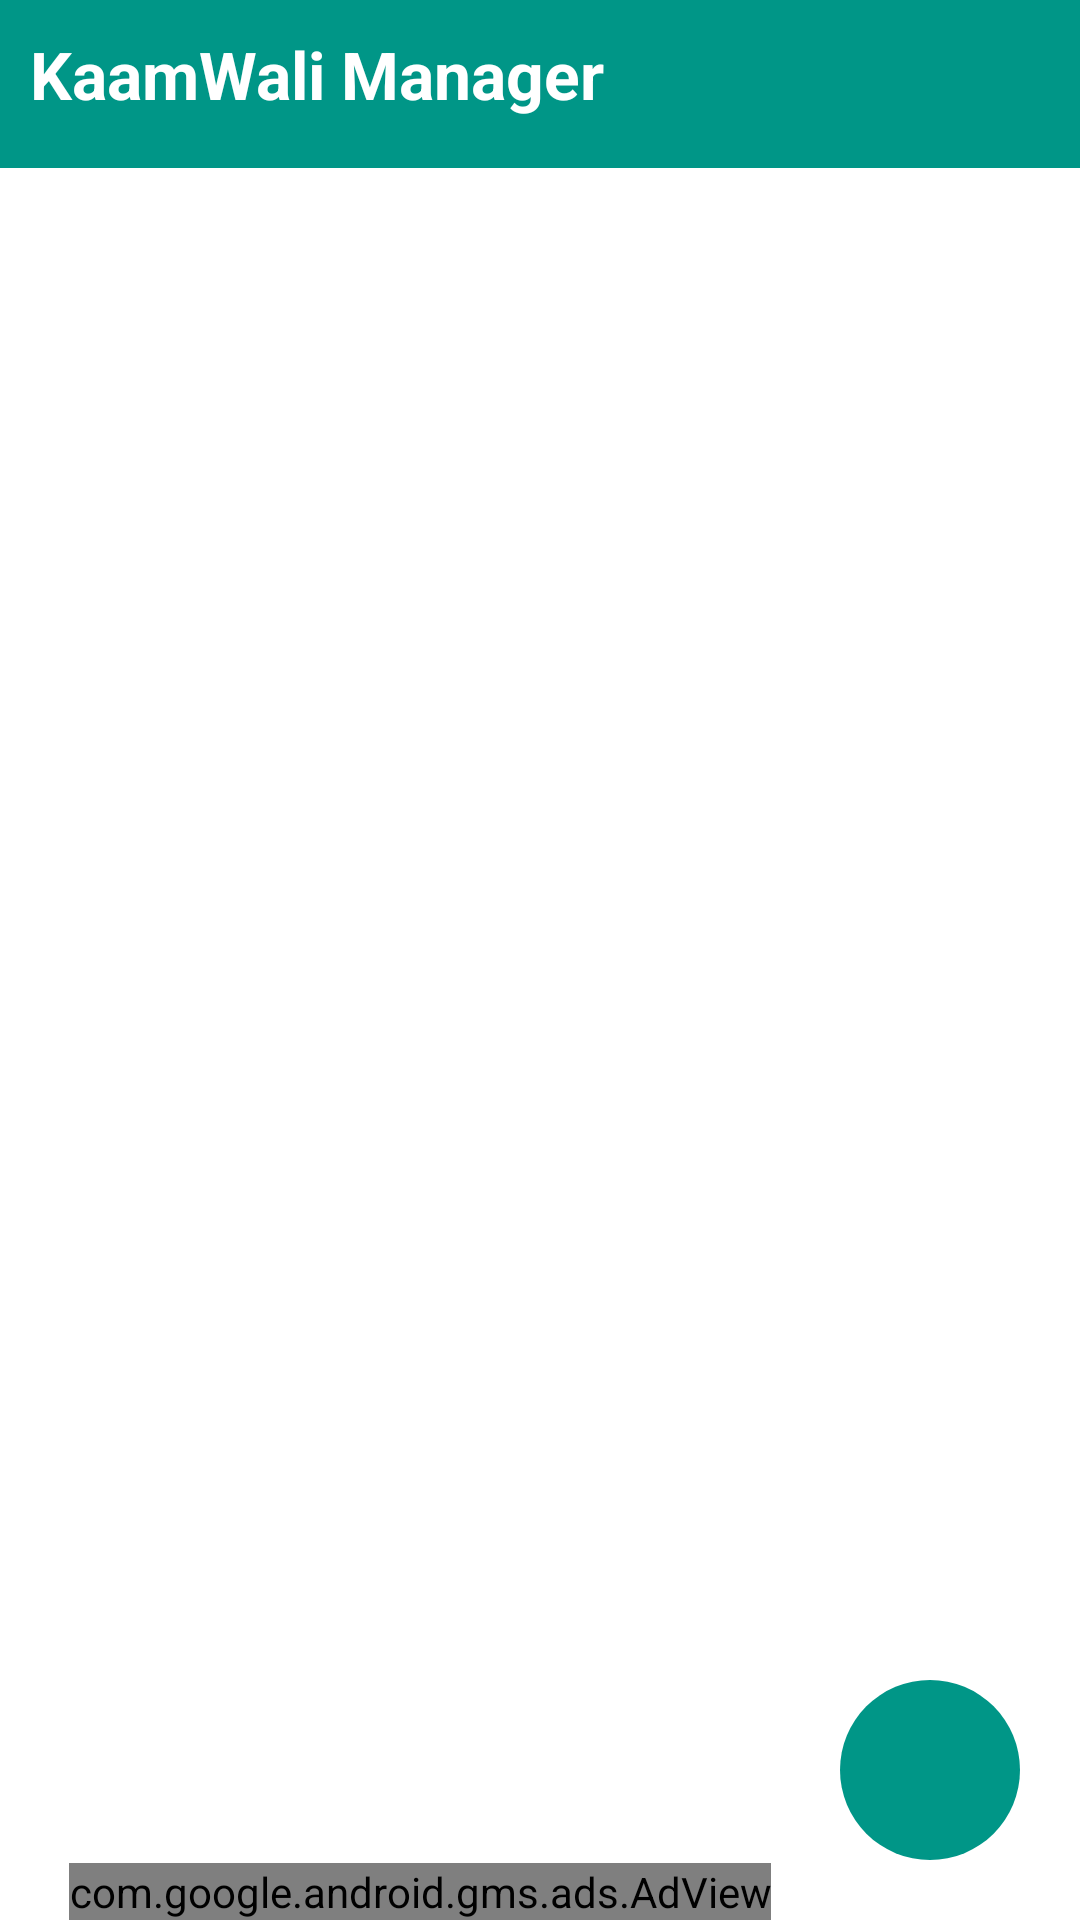

Layout XML and referenced resources for this Android screen:
<!-- AndroidManifest.xml: application theme Theme.KaamWaliManager -->
<!-- res/layout/activity_main.xml -->
<?xml version="1.0" encoding="utf-8"?>
<androidx.constraintlayout.widget.ConstraintLayout xmlns:android="http://schemas.android.com/apk/res/android"
    xmlns:app="http://schemas.android.com/apk/res-auto"
    xmlns:tools="http://schemas.android.com/tools"
    android:layout_width="match_parent"
    android:layout_height="match_parent"
    >
    <androidx.constraintlayout.widget.ConstraintLayout
        android:id="@+id/constraintLayout"
        android:layout_width="match_parent"
        android:layout_height="?actionBarSize"
        android:background="@color/theam_color"
        app:layout_constraintEnd_toEndOf="parent"
        app:layout_constraintStart_toStartOf="parent"
        app:layout_constraintTop_toTopOf="parent">


        <TextView
            android:layout_width="wrap_content"
            android:layout_height="wrap_content"
            android:layout_margin="10dp"
            android:text="@string/app_name"
            android:textColor="@color/white"
            android:textSize="22sp"
            android:textStyle="bold"
            app:layout_constraintStart_toStartOf="parent"
            app:layout_constraintTop_toTopOf="parent" />

        <ImageView
            android:id="@+id/logout"
            android:layout_width="?actionBarSize"
            android:layout_height="match_parent"
            android:src="@drawable/ic_baseline_login_24"
            android:tint="@color/white"
            android:padding="5dp"
            app:layout_constraintEnd_toEndOf="parent" />


    </androidx.constraintlayout.widget.ConstraintLayout>

    <androidx.recyclerview.widget.RecyclerView
        android:id="@+id/workerRecycler"
        android:layout_width="match_parent"
        android:layout_height="0dp"
        app:layout_constraintBottom_toBottomOf="parent"
        app:layout_constraintTop_toBottomOf="@+id/constraintLayout" />

    <ImageView
        android:id="@+id/add_worker"
        android:layout_width="60dp"
        android:layout_height="60dp"
        android:background="@drawable/round"
        android:padding="10dp"
        android:layout_margin="20dp"
        android:src="@drawable/ic_baseline_add_24"
        android:tint="@color/white"
        app:layout_constraintBottom_toBottomOf="parent"
        app:layout_constraintEnd_toEndOf="parent" />

    <com.google.android.gms.ads.AdView
        android:id="@+id/adView"
        android:layout_width="wrap_content"
        android:layout_height="wrap_content"
        android:layout_alignParentBottom="true"
        android:layout_centerHorizontal="true"
        app:adSize="BANNER"
        app:adUnitId="ca-app-pub-3940256099942544/6300978111"
        app:layout_constraintBottom_toBottomOf="@+id/workerRecycler"
        app:layout_constraintEnd_toStartOf="@+id/add_worker"
        app:layout_constraintStart_toStartOf="parent"></com.google.android.gms.ads.AdView>

</androidx.constraintlayout.widget.ConstraintLayout>
<!-- resources referenced by this layout -->
<resources>
  <color name="theam_color">#009687</color>
  <color name="white">#FFFFFFFF</color>
  <!-- drawable round (drawable) -->
  <?xml version="1.0" encoding="utf-8"?>
  <shape xmlns:android="http://schemas.android.com/apk/res/android">
  
      <corners android:radius="90dp"/>
      <solid android:color="@color/theam_color"/>
  </shape>
  <string name="app_name">KaamWali Manager</string>
  <style name="Theme.KaamWaliManager" parent="Theme.MaterialComponents.DayNight.NoActionBar">
          
          <item name="colorPrimary">@color/purple_500</item>
          <item name="colorPrimaryVariant">@color/purple_700</item>
          <item name="colorOnPrimary">@color/white</item>
          
          <item name="colorSecondary">@color/teal_200</item>
          <item name="colorSecondaryVariant">@color/teal_700</item>
          <item name="colorOnSecondary">@color/black</item>
          
          <item name="android:statusBarColor" tools:targetApi="l">@color/theam_color</item>
          
          <item name="android:windowLightStatusBar" tools:targetApi="m">true</item>
      </style>
  <color name="purple_500">#FF6200EE</color>
  <color name="purple_700">#FF3700B3</color>
  <color name="teal_200">#FF03DAC5</color>
  <color name="teal_700">#FF018786</color>
  <color name="black">#FF000000</color>
</resources>
